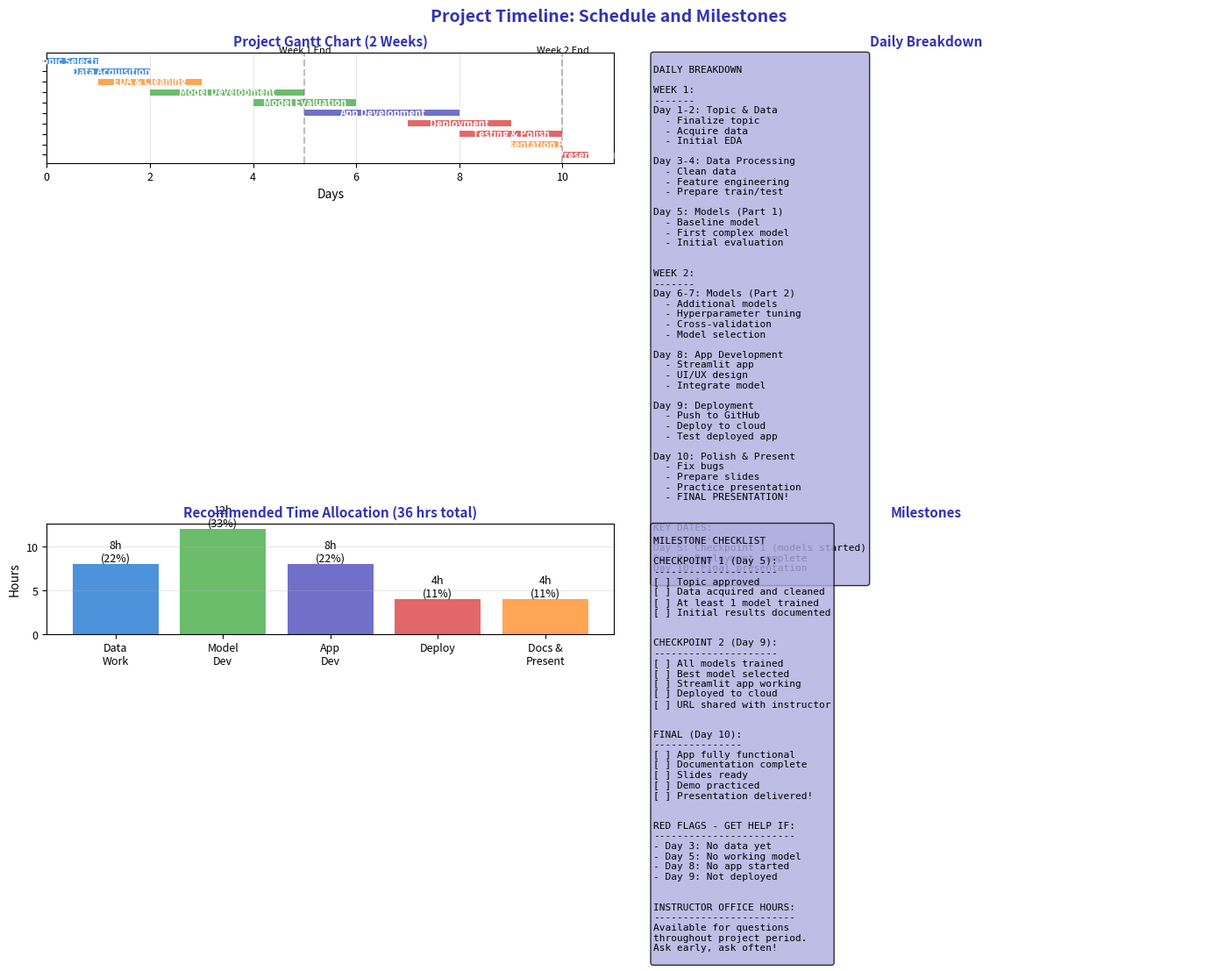

The matplotlib source for this figure: (Note: this script raises an exception after producing the figure.)
"""Timeline - Project Schedule and Milestones"""
import matplotlib.pyplot as plt
import numpy as np
from pathlib import Path

plt.rcParams.update({
    'font.size': 10,
    'axes.labelsize': 10,
    'axes.titlesize': 11,
    'xtick.labelsize': 9,
    'ytick.labelsize': 9,
    'legend.fontsize': 9,
    'figure.figsize': (10, 6),
    'figure.dpi': 150
})

MLPURPLE = '#3333B2'
MLLAVENDER = '#ADADE0'
MLBLUE = '#0066CC'
MLORANGE = '#FF7F0E'
MLGREEN = '#2CA02C'
MLRED = '#D62728'

fig, axes = plt.subplots(2, 2, figsize=(14, 10))
fig.suptitle('Project Timeline: Schedule and Milestones', fontsize=14, fontweight='bold', color=MLPURPLE)

# Plot 1: Two-week timeline
ax1 = axes[0, 0]

# Gantt chart style
tasks = [
    ('Topic Selection', 0, 1, MLBLUE),
    ('Data Acquisition', 0.5, 2, MLBLUE),
    ('EDA & Cleaning', 1, 3, MLORANGE),
    ('Model Development', 2, 5, MLGREEN),
    ('Model Evaluation', 4, 6, MLGREEN),
    ('App Development', 5, 8, MLPURPLE),
    ('Deployment', 7, 9, MLRED),
    ('Testing & Polish', 8, 10, MLRED),
    ('Presentation Prep', 9, 10, MLORANGE),
    ('Final Presentation', 10, 10.5, MLRED)
]

for i, (task, start, end, color) in enumerate(tasks):
    ax1.barh(i, end-start, left=start, color=color, alpha=0.7, height=0.6)
    ax1.text(start + (end-start)/2, i, task, ha='center', va='center', fontsize=8, color='white', fontweight='bold')

ax1.set_yticks(range(len(tasks)))
ax1.set_yticklabels(['' for _ in tasks])
ax1.set_xlabel('Days')
ax1.set_xlim(0, 11)
ax1.set_title('Project Gantt Chart (2 Weeks)', fontsize=11, fontweight='bold', color=MLPURPLE)
ax1.axvline(x=5, color='gray', linestyle='--', alpha=0.5)
ax1.text(5, -0.8, 'Week 1 End', fontsize=8, ha='center')
ax1.axvline(x=10, color='gray', linestyle='--', alpha=0.5)
ax1.text(10, -0.8, 'Week 2 End', fontsize=8, ha='center')
ax1.invert_yaxis()
ax1.grid(alpha=0.3, axis='x')

# Plot 2: Daily breakdown
ax2 = axes[0, 1]
ax2.axis('off')

daily = '''
DAILY BREAKDOWN

WEEK 1:
-------
Day 1-2: Topic & Data
  - Finalize topic
  - Acquire data
  - Initial EDA

Day 3-4: Data Processing
  - Clean data
  - Feature engineering
  - Prepare train/test

Day 5: Models (Part 1)
  - Baseline model
  - First complex model
  - Initial evaluation


WEEK 2:
-------
Day 6-7: Models (Part 2)
  - Additional models
  - Hyperparameter tuning
  - Cross-validation
  - Model selection

Day 8: App Development
  - Streamlit app
  - UI/UX design
  - Integrate model

Day 9: Deployment
  - Push to GitHub
  - Deploy to cloud
  - Test deployed app

Day 10: Polish & Present
  - Fix bugs
  - Prepare slides
  - Practice presentation
  - FINAL PRESENTATION!


KEY DATES:
----------
Day 5: Checkpoint 1 (models started)
Day 9: Deployment complete
Day 10: Final presentation
'''

ax2.text(0.02, 0.98, daily, transform=ax2.transAxes, fontsize=8,
         verticalalignment='top', fontfamily='monospace',
         bbox=dict(boxstyle='round', facecolor=MLLAVENDER, alpha=0.8))
ax2.set_title('Daily Breakdown', fontsize=11, fontweight='bold', color=MLPURPLE)

# Plot 3: Effort distribution
ax3 = axes[1, 0]

activities = ['Data\nWork', 'Model\nDev', 'App\nDev', 'Deploy', 'Docs &\nPresent']
hours = [8, 12, 8, 4, 4]
colors = [MLBLUE, MLGREEN, MLPURPLE, MLRED, MLORANGE]

bars = ax3.bar(activities, hours, color=colors, alpha=0.7)
ax3.set_ylabel('Hours')
ax3.set_title('Recommended Time Allocation (36 hrs total)', fontsize=11, fontweight='bold', color=MLPURPLE)
ax3.grid(alpha=0.3, axis='y')

for bar, hour in zip(bars, hours):
    ax3.text(bar.get_x() + bar.get_width()/2, bar.get_height() + 0.3,
             f'{hour}h\n({hour/36*100:.0f}%)', ha='center', fontsize=9)

# Plot 4: Milestone checklist
ax4 = axes[1, 1]
ax4.axis('off')

milestones = '''
MILESTONE CHECKLIST

CHECKPOINT 1 (Day 5):
---------------------
[ ] Topic approved
[ ] Data acquired and cleaned
[ ] At least 1 model trained
[ ] Initial results documented


CHECKPOINT 2 (Day 9):
---------------------
[ ] All models trained
[ ] Best model selected
[ ] Streamlit app working
[ ] Deployed to cloud
[ ] URL shared with instructor


FINAL (Day 10):
---------------
[ ] App fully functional
[ ] Documentation complete
[ ] Slides ready
[ ] Demo practiced
[ ] Presentation delivered!


RED FLAGS - GET HELP IF:
------------------------
- Day 3: No data yet
- Day 5: No working model
- Day 8: No app started
- Day 9: Not deployed


INSTRUCTOR OFFICE HOURS:
------------------------
Available for questions
throughout project period.
Ask early, ask often!
'''

ax4.text(0.02, 0.98, milestones, transform=ax4.transAxes, fontsize=8,
         verticalalignment='top', fontfamily='monospace',
         bbox=dict(boxstyle='round', facecolor=MLLAVENDER, alpha=0.8))
ax4.set_title('Milestones', fontsize=11, fontweight='bold', color=MLPURPLE)

plt.tight_layout()
plt.savefig(Path(__file__).parent / 'chart.pdf', dpi=300, bbox_inches='tight')
plt.close()
